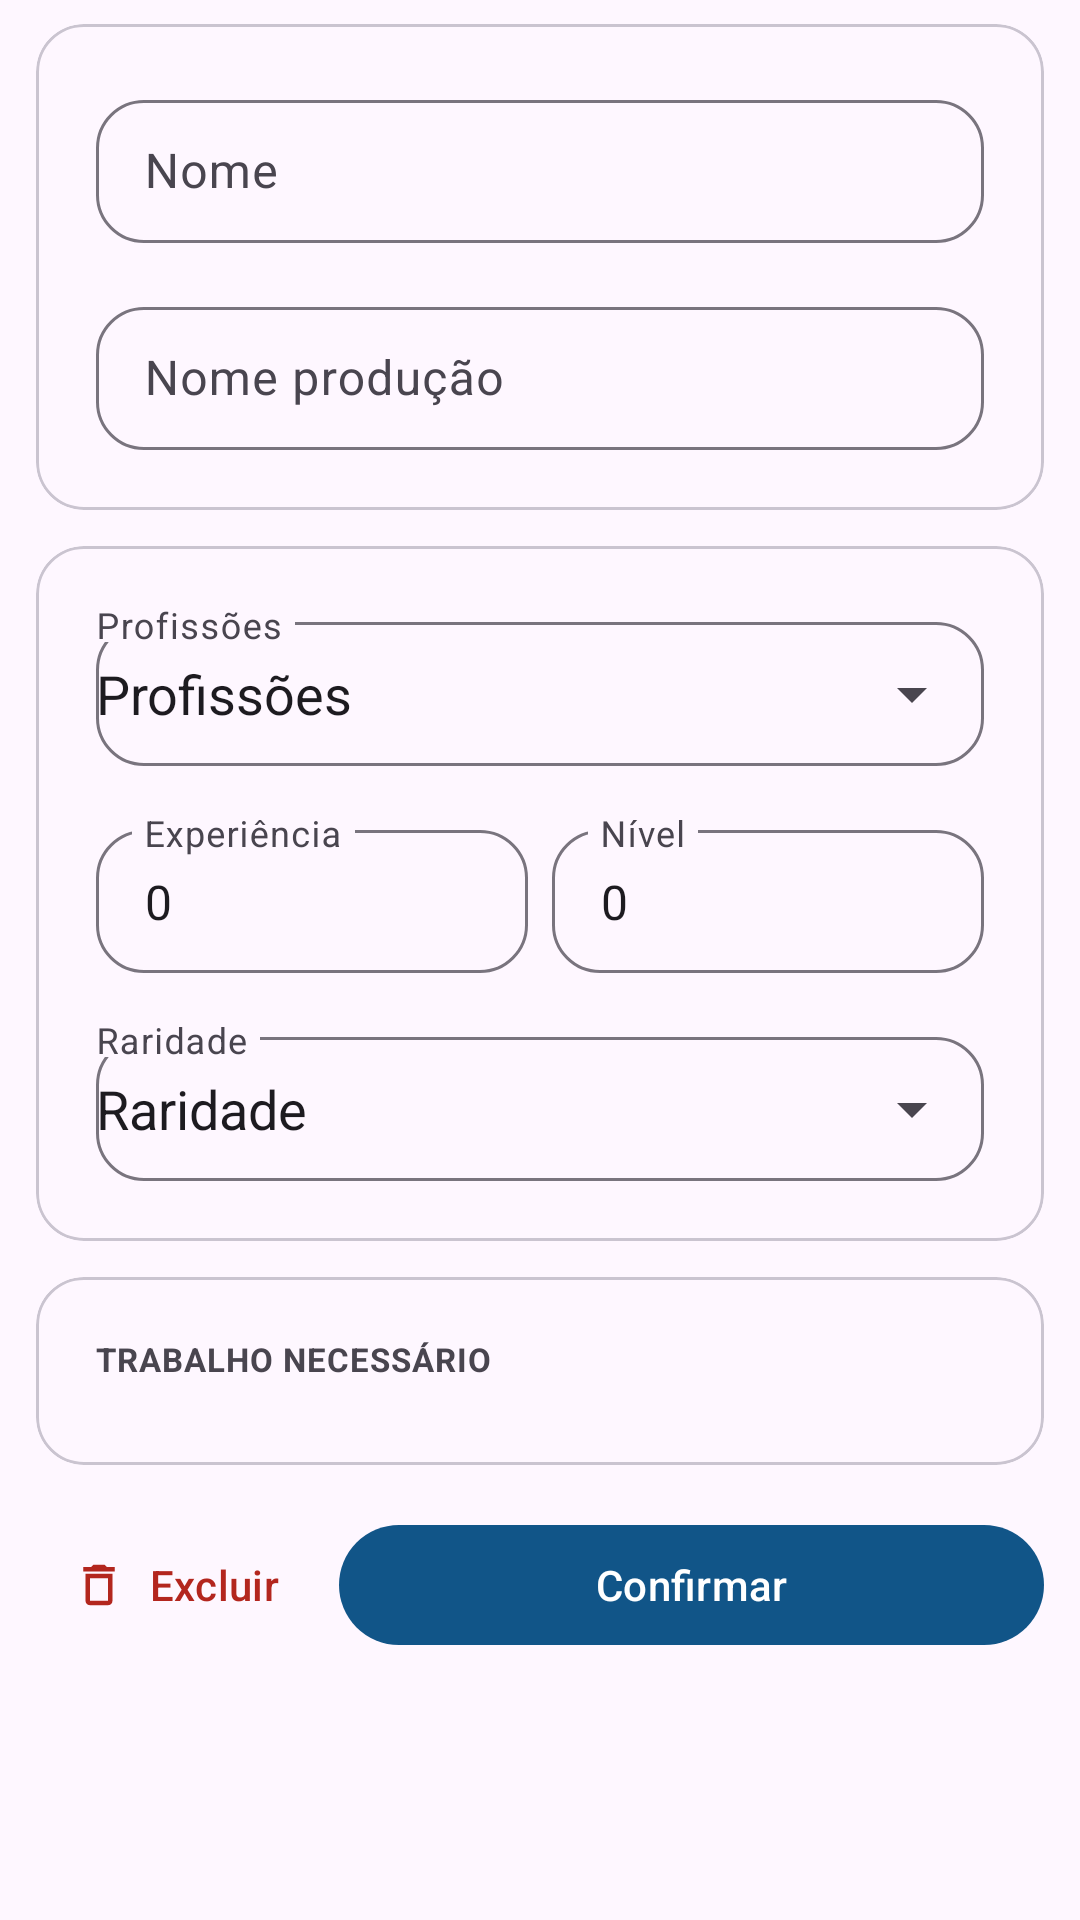

Produce the Android XML layout that renders to this screen, including the resource entries it uses.
<!-- AndroidManifest.xml: application theme Theme.GestorAutoProducao -->
<!-- res/layout/fragment_detalhes_trabalho.xml -->
<?xml version="1.0" encoding="utf-8"?>
<androidx.core.widget.NestedScrollView
    xmlns:android="http://schemas.android.com/apk/res/android"
    xmlns:app="http://schemas.android.com/apk/res-auto"
    xmlns:tools="http://schemas.android.com/tools"
    android:layout_width="match_parent"
    android:layout_height="match_parent"
    android:id="@+id/scrollViewDetalhesTrabalho"
    tools:context=".ui.fragment.DetalhesTrabalhoFragment">

    <LinearLayout
        android:orientation="vertical"
        android:layout_width="match_parent"
        android:layout_height="wrap_content"
        android:paddingHorizontal="12dp"
        android:paddingTop="8dp"
        android:paddingBottom="24dp">

        
        <com.google.android.material.card.MaterialCardView
            style="@style/card"
            app:cardBackgroundColor="?attr/colorSurface"
            android:paddingStart="0dp"
            android:paddingEnd="0dp"
            android:layout_marginStart="0dp"
            android:layout_marginEnd="0dp"
            android:layout_marginTop="0dp">

            <LinearLayout
                android:layout_width="match_parent"
                android:layout_height="wrap_content"
                android:orientation="vertical"
                android:padding="20dp">

                <com.google.android.material.textfield.TextInputLayout
                    android:id="@+id/txtLayoutNomeDetalhesTrabalho"
                    android:layout_width="match_parent"
                    android:layout_height="wrap_content"
                    android:hint="@string/string_nome">

                    <com.google.android.material.textfield.TextInputEditText
                        android:id="@+id/edtNomeDetalhesTrabalho"
                        android:layout_width="match_parent"
                        android:layout_height="wrap_content"
                        android:inputType="textCapWords" />
                </com.google.android.material.textfield.TextInputLayout>

                <com.google.android.material.textfield.TextInputLayout
                    android:id="@+id/txtLayoutNomeProducaoDetalhesTrabalho"
                    android:layout_width="match_parent"
                    android:layout_height="wrap_content"
                    android:layout_marginTop="16dp"
                    android:hint="@string/stringNomeProducao">

                    <com.google.android.material.textfield.TextInputEditText
                        android:id="@+id/edtNomeProducaoDetalhesTrabalho"
                        android:layout_width="match_parent"
                        android:layout_height="wrap_content"
                        android:inputType="textCapSentences" />
                </com.google.android.material.textfield.TextInputLayout>
            </LinearLayout>
        </com.google.android.material.card.MaterialCardView>

        
        <com.google.android.material.card.MaterialCardView
            style="@style/card"
            app:cardBackgroundColor="?attr/colorSurface"
            android:paddingStart="0dp"
            android:paddingEnd="0dp"
            android:layout_marginStart="0dp"
            android:layout_marginEnd="0dp"
            android:layout_marginTop="12dp">

            <LinearLayout
                android:layout_width="match_parent"
                android:layout_height="wrap_content"
                android:orientation="vertical"
                android:padding="20dp">

                <com.google.android.material.textfield.TextInputLayout
                    android:id="@+id/txtLayoutProfissaoDetalhesTrabalho"
                    android:layout_width="match_parent"
                    android:layout_height="wrap_content"
                    android:hint="@string/stringProfissoes"
                    android:labelFor="@id/txtAutoCompleteProfissaoDetalhesTrabalho"
                    app:endIconMode="dropdown_menu">

                    <com.google.android.material.textfield.MaterialAutoCompleteTextView
                        android:id="@+id/txtAutoCompleteProfissaoDetalhesTrabalho"
                        android:layout_width="match_parent"
                        android:layout_height="wrap_content"
                        android:minHeight="48dp"
                        android:text="@string/stringProfissoes" />
                </com.google.android.material.textfield.TextInputLayout>

                <LinearLayout
                    android:layout_width="match_parent"
                    android:layout_height="wrap_content"
                    android:orientation="horizontal"
                    android:baselineAligned="false"
                    android:layout_marginTop="16dp">

                    <com.google.android.material.textfield.TextInputLayout
                        android:id="@+id/txtLayoutExperienciaDetalhesTrabalho"
                        android:layout_width="0dp"
                        android:layout_height="wrap_content"
                        android:layout_weight="1"
                        android:layout_marginEnd="4dp"
                        android:hint="@string/stringExperiencia">

                        <com.google.android.material.textfield.TextInputEditText
                            android:id="@+id/edtExperienciaDetalhesTrabalho"
                            android:layout_width="match_parent"
                            android:layout_height="wrap_content"
                            android:inputType="numberSigned"
                            android:text="@string/string0" />
                    </com.google.android.material.textfield.TextInputLayout>

                    <com.google.android.material.textfield.TextInputLayout
                        android:id="@+id/txtLayoutNivelDetalhesTrabalho"
                        android:layout_width="0dp"
                        android:layout_height="wrap_content"
                        android:layout_weight="1"
                        android:layout_marginStart="4dp"
                        android:hint="@string/stringNivel">

                        <com.google.android.material.textfield.TextInputEditText
                            android:id="@+id/edtNivelDetalhesTrabalho"
                            android:layout_width="match_parent"
                            android:layout_height="wrap_content"
                            android:inputType="numberSigned"
                            android:text="@string/string0" />
                    </com.google.android.material.textfield.TextInputLayout>
                </LinearLayout>

                <com.google.android.material.textfield.TextInputLayout
                    android:id="@+id/txtLayoutRaridadeDetalhesTrabalho"
                    android:layout_width="match_parent"
                    android:layout_height="wrap_content"
                    android:layout_marginTop="16dp"
                    android:hint="@string/stringRaridade"
                    app:endIconMode="dropdown_menu">

                    <com.google.android.material.textfield.MaterialAutoCompleteTextView
                        android:id="@+id/txtAutoCompleteRaridadeDetalhesTrabalho"
                        android:layout_width="match_parent"
                        android:layout_height="wrap_content"
                        android:minHeight="48dp"
                        android:text="@string/stringRaridade" />
                </com.google.android.material.textfield.TextInputLayout>
            </LinearLayout>
        </com.google.android.material.card.MaterialCardView>

        
        <com.google.android.material.card.MaterialCardView
            android:id="@+id/layoutTrabalhosNecessariosDetalhesTrabalho"
            style="@style/card"
            app:cardBackgroundColor="?attr/colorSurface"
            android:paddingStart="0dp"
            android:paddingEnd="0dp"
            android:layout_marginStart="0dp"
            android:layout_marginEnd="0dp"
            android:layout_marginTop="12dp">

            <LinearLayout
                android:layout_width="match_parent"
                android:layout_height="wrap_content"
                android:orientation="vertical"
                android:padding="20dp">

                <TextView
                    style="@style/rotuloMetadado"
                    android:text="@string/stringTrabalhoNecessario" />

                <HorizontalScrollView
                    android:layout_width="match_parent"
                    android:layout_height="wrap_content"
                    android:layout_marginTop="8dp"
                    android:scrollbars="none">

                    <com.google.android.material.chip.ChipGroup
                        android:id="@+id/chipGroupTrabalhosNecessarios"
                        android:layout_width="wrap_content"
                        android:layout_height="wrap_content"
                        app:singleSelection="false"
                        app:selectionRequired="false"
                        app:chipSpacing="8dp" />
                </HorizontalScrollView>
            </LinearLayout>
        </com.google.android.material.card.MaterialCardView>

        
        <LinearLayout
            android:layout_width="match_parent"
            android:layout_height="wrap_content"
            android:orientation="horizontal"
            android:gravity="center_vertical"
            android:layout_marginTop="16dp">

            <FrameLayout
                android:layout_width="wrap_content"
                android:layout_height="wrap_content">

                <com.google.android.material.button.MaterialButton
                    android:id="@+id/btn_exclui_trabalho"
                    style="@style/BotaoAcaoDestrutiva"
                    android:layout_width="wrap_content"
                    android:layout_height="wrap_content"
                    android:text="@string/stringExcluir"
                    app:icon="@drawable/ic_delete" />

                <include
                    android:id="@+id/loadingDotsExcluir"
                    layout="@layout/view_loading_dots"
                    android:layout_width="wrap_content"
                    android:layout_height="wrap_content"
                    android:layout_gravity="center"
                    android:visibility="gone" />
            </FrameLayout>

            <FrameLayout
                android:layout_width="0dp"
                android:layout_height="wrap_content"
                android:layout_weight="1"
                android:layout_marginStart="8dp">

                <com.google.android.material.button.MaterialButton
                    android:id="@+id/btnConfirmarTrabalho"
                    android:layout_width="match_parent"
                    android:layout_height="wrap_content"
                    android:text="@string/stringConfirmar" />

                <include
                    android:id="@+id/loadingDotsConfirmar"
                    layout="@layout/view_loading_dots"
                    android:layout_width="wrap_content"
                    android:layout_height="wrap_content"
                    android:layout_gravity="center"
                    android:visibility="gone" />
            </FrameLayout>
        </LinearLayout>
    </LinearLayout>
</androidx.core.widget.NestedScrollView>
<!-- res/layout/view_loading_dots.xml (included above) -->
<?xml version="1.0" encoding="utf-8"?>
<LinearLayout
    xmlns:android="http://schemas.android.com/apk/res/android"
    android:layout_width="wrap_content"
    android:layout_height="wrap_content"
    android:orientation="horizontal"
    android:gravity="center">

    <View
        android:id="@+id/dot1"
        android:layout_width="8dp"
        android:layout_height="8dp"
        android:layout_margin="2dp"
        android:background="@drawable/bg_dot"/>

    <View
        android:id="@+id/dot2"
        android:layout_width="8dp"
        android:layout_height="8dp"
        android:layout_margin="2dp"
        android:background="@drawable/bg_dot"/>

    <View
        android:id="@+id/dot3"
        android:layout_width="8dp"
        android:layout_height="8dp"
        android:layout_margin="2dp"
        android:background="@drawable/bg_dot"/>
</LinearLayout>
<!-- resources referenced by this layout -->
<resources>
  <!-- drawable ic_delete (drawable) -->
  <vector xmlns:android="http://schemas.android.com/apk/res/android" android:height="24dp" android:tint="?attr/colorOnSecondary" android:viewportHeight="24" android:viewportWidth="24" android:width="24dp">
        
      <path
          android:fillColor="?attr/colorOnSecondary"
          android:pathData="M6,19c0,1.1 0.9,2 2,2h8c1.1,0 2,-0.9 2,-2L18,7L6,7v12zM8,9h8v10L8,19L8,9zM15.5,4l-1,-1h-5l-1,1L5,4v2h14L19,4z"/>
      
  </vector>
  <string name="string0">0</string>
  <string name="stringConfirmar">Confirmar</string>
  <string name="stringExcluir">Excluir</string>
  <string name="stringExperiencia">Experiência</string>
  <string name="stringNivel">Nível</string>
  <string name="stringNomeProducao">Nome produção</string>
  <string name="stringProfissoes">Profissões</string>
  <string name="stringRaridade">Raridade</string>
  <string name="stringTrabalhoNecessario">Trabalho necessário</string>
  <string name="string_nome">Nome</string>
  <style name="BotaoAcaoDestrutiva" parent="Widget.Material3.Button.TextButton">
  
          <item name="android:textColor">?attr/colorError</item>
          <item name="iconTint">?attr/colorError</item>
          <item name="strokeColor">?attr/colorError</item>
  
          <item name="android:textAllCaps">false</item>
          <item name="iconGravity">textStart</item>
          <item name="iconPadding">8dp</item>
      </style>
  <style name="card">
          <item name="android:layout_width">match_parent</item>
          <item name="android:layout_height">wrap_content</item>
          <item name="cardMaxElevation">1dp</item>
          <item name="elevation">8dp</item>
          <item name="cardCornerRadius">16dp</item>
          <item name="android:layout_marginStart">12dp</item>
          <item name="android:layout_marginEnd">12dp</item>
          <item name="android:layout_marginTop">8dp</item>
          <item name="cardPreventCornerOverlap">true</item>
          <item name="android:paddingStart">16dp</item>
          <item name="android:paddingEnd">16dp</item>
          <item name="cardBackgroundColor">@color/cor_background_card</item>
      </style>
  <style name="rotuloMetadado">
          <item name="android:layout_width">match_parent</item>
          <item name="android:layout_height">wrap_content</item>
          <item name="android:textSize">11sp</item>
          <item name="android:textStyle">bold</item>
          <item name="android:letterSpacing">0.03</item>
          <item name="android:textAllCaps">true</item>
          <item name="android:textColor">?attr/colorOnSurfaceVariant</item>
      </style>
  <color name="cor_background_card">#6DB5CA</color>
  <color name="cor_azul">#115588</color>
  <color name="white">#FFFFFFFF</color>
  <color name="cor_laranja">#FF7235</color>
  <style name="CustomRadioButton" parent="Widget.Material3.CompoundButton.RadioButton">
          <item name="buttonTint">@color/cor_azul</item>
          <item name="android:textSize">20sp</item>
          <item name="android:paddingStart">12dp</item>
      </style>
  <style name="txtInputLayout" parent="Widget.Material3.TextInputLayout.OutlinedBox.Dense">
          <item name="shapeAppearanceOverlay">@style/ShapeAppearance.CustomShapeAppearance</item>
          <item name="boxStrokeColor">@color/cor_borda_campo</item>
  
          <item name="hintTextColor">?attr/colorOnSurfaceVariant</item>
      </style>
  <style name="ShapeAppearance.CustomShapeAppearance" parent="ShapeAppearance.Material3.SmallComponent">
          <item name="cornerFamily">rounded</item>
          <item name="cornerSize">16dp</item>
      </style>
</resources>
